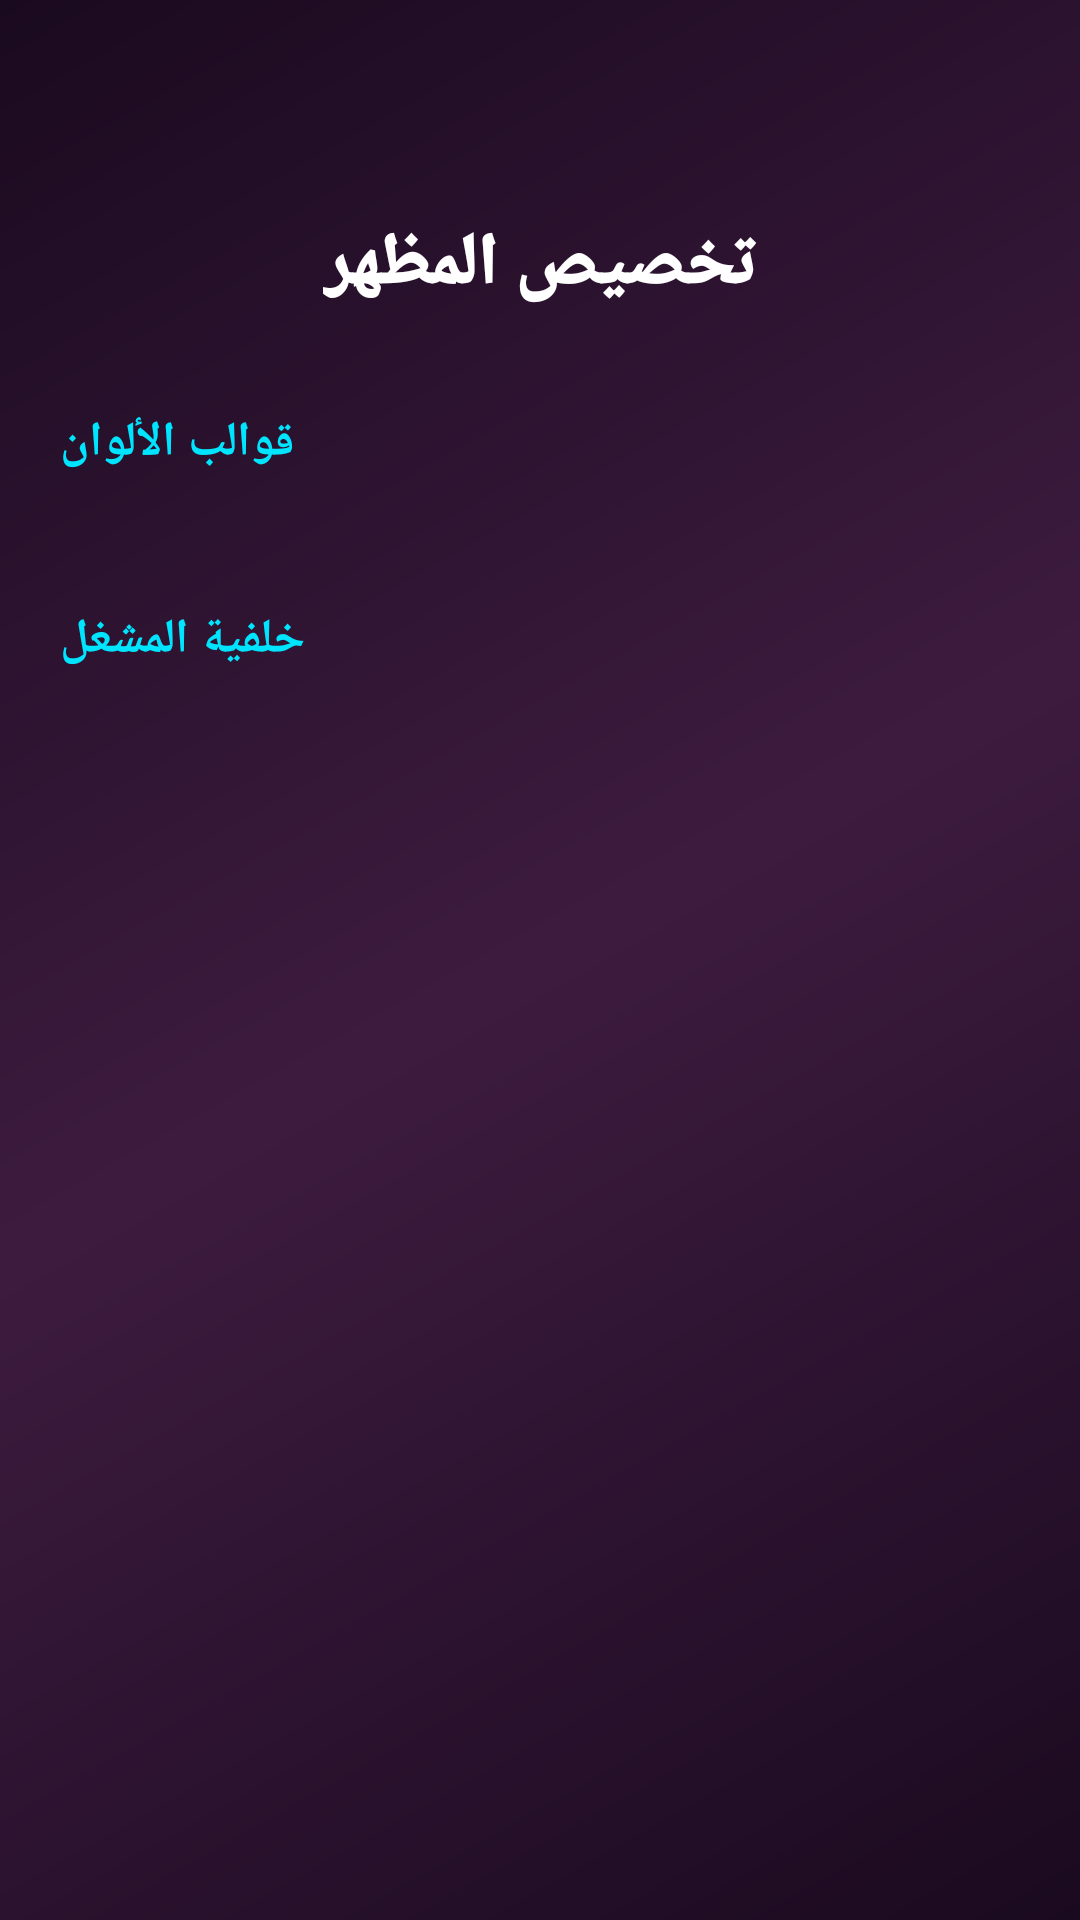

Produce the Android XML layout that renders to this screen, including the resource entries it uses.
<!-- AndroidManifest.xml: application theme AppTheme -->
<!-- res/layout/activity_theme.xml -->
<?xml version="1.0" encoding="utf-8"?>
<androidx.coordinatorlayout.widget.CoordinatorLayout xmlns:android="http://schemas.android.com/apk/res/android"
    xmlns:app="http://schemas.android.com/apk/res-auto"
    xmlns:tools="http://schemas.android.com/tools"
    android:layout_width="match_parent"
    android:layout_height="match_parent"
    android:background="@drawable/bg_waves_gradient">

    <androidx.core.widget.NestedScrollView
        android:layout_width="match_parent"
        android:layout_height="match_parent"
        android:fillViewport="true">

        <androidx.constraintlayout.widget.ConstraintLayout
            android:layout_width="match_parent"
            android:layout_height="wrap_content"
            android:paddingBottom="40dp">

            <ImageButton
                android:id="@+id/btnBack"
                android:layout_width="48dp"
                android:layout_height="48dp"
                android:layout_margin="16dp"
                android:background="?selectableItemBackgroundBorderless"
                android:src="@drawable/ic_close"
                app:tint="@color/white"
                app:layout_constraintTop_toTopOf="parent"
                app:layout_constraintStart_toStartOf="parent" />

            <TextView
                android:id="@+id/tvThemeTitle"
                android:layout_width="wrap_content"
                android:layout_height="wrap_content"
                android:layout_marginTop="8dp"
                android:text="تخصيص المظهر"
                android:textColor="@color/white"
                android:textSize="24sp"
                android:fontFamily="sans-serif-black"
                app:layout_constraintTop_toBottomOf="@id/btnBack"
                app:layout_constraintStart_toStartOf="parent"
                app:layout_constraintEnd_toEndOf="parent" />

            
            <TextView
                android:id="@+id/labelColors"
                android:layout_width="wrap_content"
                android:layout_height="wrap_content"
                android:layout_marginTop="32dp"
                android:layout_marginStart="20dp"
                android:text="قوالب الألوان"
                android:textColor="@color/theme_accent_neon"
                android:textSize="16sp"
                android:textStyle="bold"
                app:layout_constraintTop_toBottomOf="@id/tvThemeTitle"
                app:layout_constraintStart_toStartOf="parent" />

            <androidx.recyclerview.widget.RecyclerView
                android:id="@+id/rvThemes"
                android:layout_width="match_parent"
                android:layout_height="wrap_content"
                android:layout_marginTop="12dp"
                android:paddingHorizontal="12dp"
                android:clipToPadding="false"
                app:layout_constraintTop_toBottomOf="@id/labelColors" />

            
            <TextView
                android:id="@+id/labelBackgrounds"
                android:layout_width="wrap_content"
                android:layout_height="wrap_content"
                android:layout_marginTop="32dp"
                android:layout_marginStart="20dp"
                android:text="خلفية المشغل"
                android:textColor="@color/theme_accent_neon"
                android:textSize="16sp"
                android:textStyle="bold"
                app:layout_constraintTop_toBottomOf="@id/rvThemes"
                app:layout_constraintStart_toStartOf="parent" />

            <androidx.recyclerview.widget.RecyclerView
                android:id="@+id/rvBackgrounds"
                android:layout_width="match_parent"
                android:layout_height="wrap_content"
                android:layout_marginTop="16dp"
                android:clipToPadding="false"
                android:paddingHorizontal="12dp"
                app:layout_constraintTop_toBottomOf="@id/labelBackgrounds"
                tools:layout_editor_absoluteX="0dp" />

        </androidx.constraintlayout.widget.ConstraintLayout>
    </androidx.core.widget.NestedScrollView>

</androidx.coordinatorlayout.widget.CoordinatorLayout>
<!-- resources referenced by this layout -->
<resources>
  <color name="theme_accent_neon">#00E5FF</color>
  <color name="white">#FFFFFF</color>
  <!-- drawable bg_waves_gradient (drawable) -->
  <?xml version="1.0" encoding="utf-8"?>
  <shape xmlns:android="http://schemas.android.com/apk/res/android"
      android:shape="rectangle">
      <gradient
          android:angle="315"
          android:startColor="#1A0A1F"
          android:centerColor="#3D1B3F"
          android:endColor="#1A0A1F"
          android:type="linear" />
  </shape>
  <style name="AppTheme" parent="Theme.Material3.DayNight.NoActionBar">
          <item name="colorPrimary">@color/theme_primary_bg</item>
          <item name="colorSecondary">@color/theme_accent_neon</item>
          <item name="android:windowBackground">@color/theme_primary_bg</item>
          <item name="android:statusBarColor">@android:color/transparent</item>
          <item name="android:navigationBarColor">@android:color/transparent</item>
      </style>
  <color name="theme_primary_bg">#05070A</color>
</resources>
